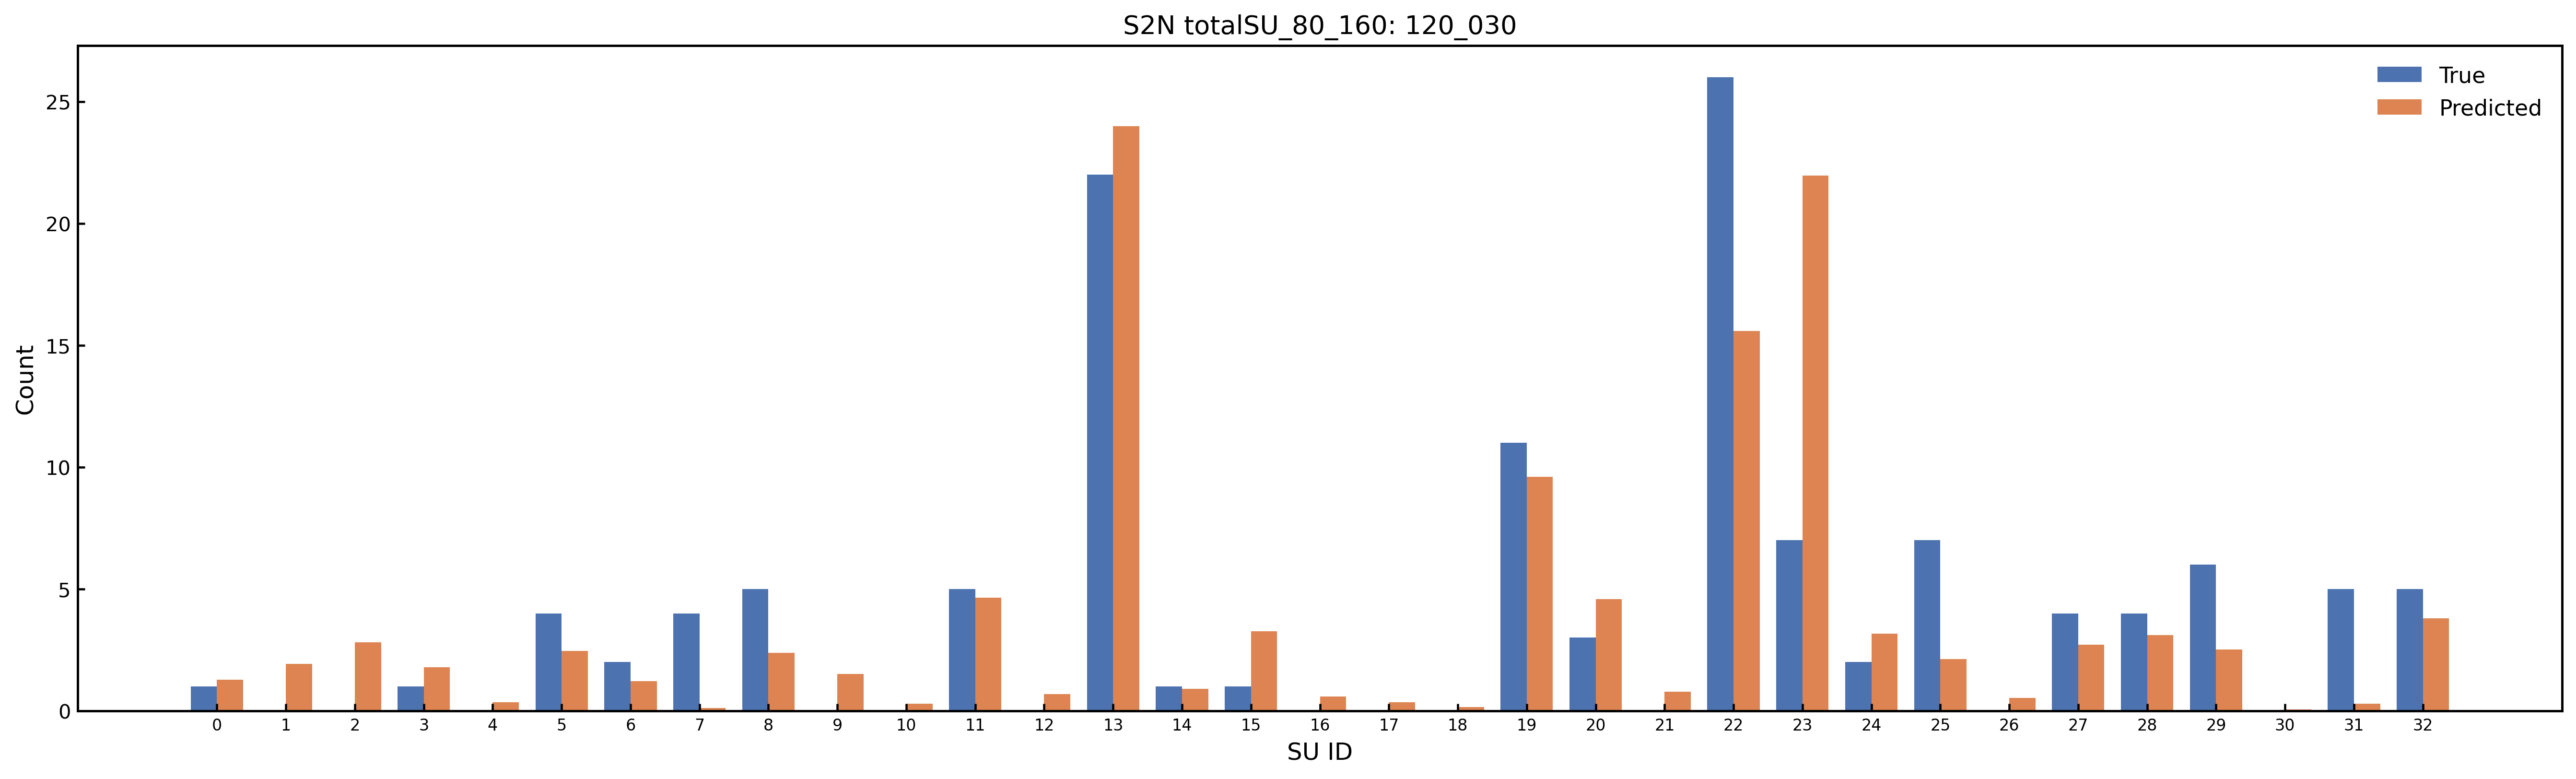

Source data for this figure (header and first rows):
SU_Index, SU_Name, Predicted_Count, Predicted_Rounded, True_Count, Abs_Error
0, Amide_Group, 1.282, 1, 1.0, 0.2823
1, Carboxylic_Acid, 1.918, 2, 0.0, 1.918
2, Ester_Group, 2.813, 3, 0.0, 2.813
3, Aldehyde_Ketone_C, 1.796, 2, 1.0, 0.7958
4, Nitrile_C, 0.3455, 0, 0.0, 0.3455
5, O_Substituted_Aro_C, 2.46, 2, 4.0, 1.54
6, N_Substituted_Aro_C, 1.214, 1, 2.0, 0.7863
7, S_Substituted_Aro_C, 0.1218, 0, 4.0, 3.878
8, X_Substituted_Aro_C, 2.376, 2, 5.0, 2.624
9, Keto_Substituted_Aro_C, 1.514, 2, 0.0, 1.514
10, Aryl_Substituted_Aro_C, 0.2876, 0, 0.0, 0.2876
11, Alkyl_Substituted_Aro_C, 4.643, 5, 5.0, 0.357
12, Aromatic_Bridgehead_C, 0.688, 1, 0.0, 0.688
13, Carbocyclic_Aro_CH, 23.99, 24, 22.0, 1.994
14, Vinyllic_Cq, 0.905, 1, 1.0, 0.09504
15, Vinyllic_CH, 3.263, 3, 1.0, 2.263
16, Vinyllic_CH2, 0.5924, 1, 0.0, 0.5924
17, Alkynyl_Cq, 0.3491, 0, 0.0, 0.3491
18, Alkynyl_CH, 0.1578, 0, 0.0, 0.1578
19, Alcohol_Ether_C, 9.598, 10, 11.0, 1.402
20, Amine_C, 4.582, 5, 3.0, 1.582
21, Halogenated_C, 0.7806, 1, 0.0, 0.7806
22, Alkyl_CH3, 15.59, 16, 26.0, 10.41
23, Alkyl_CH2, 21.96, 22, 7.0, 14.96
24, Alkyl_CH, 3.169, 3, 2.0, 1.169
25, Alkyl_Cq, 2.118, 2, 7.0, 4.882
26, Heterocyclic_N, 0.52, 1, 0.0, 0.52
27, Amine_Nitrogen, 2.717, 3, 4.0, 1.283
28, Hydroxyl_O, 3.115, 3, 4.0, 0.8855
29, Ether_O, 2.521, 3, 6.0, 3.479
30, Heterocyclic_S, 0.0553, 0, 0.0, 0.0553
31, Thioether_S, 0.2906, 0, 5.0, 4.709
32, Halogen_X, 3.794, 4, 5.0, 1.206
